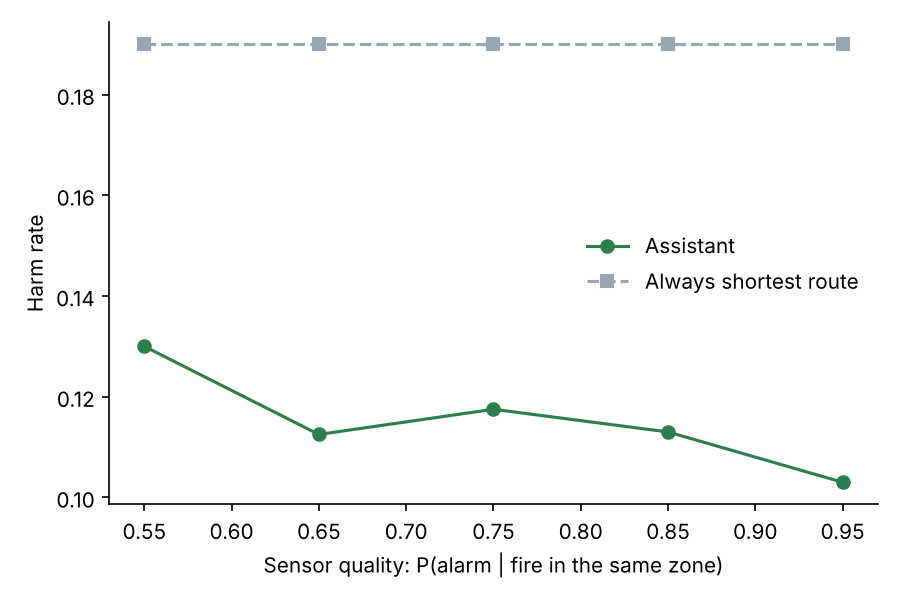

Source data for this figure (header and first rows):
alarm_same, assistant, shortest
0.55, 0.13, 0.19
0.65, 0.1125, 0.19
0.75, 0.1175, 0.19
0.85, 0.113, 0.19
0.95, 0.103, 0.19
